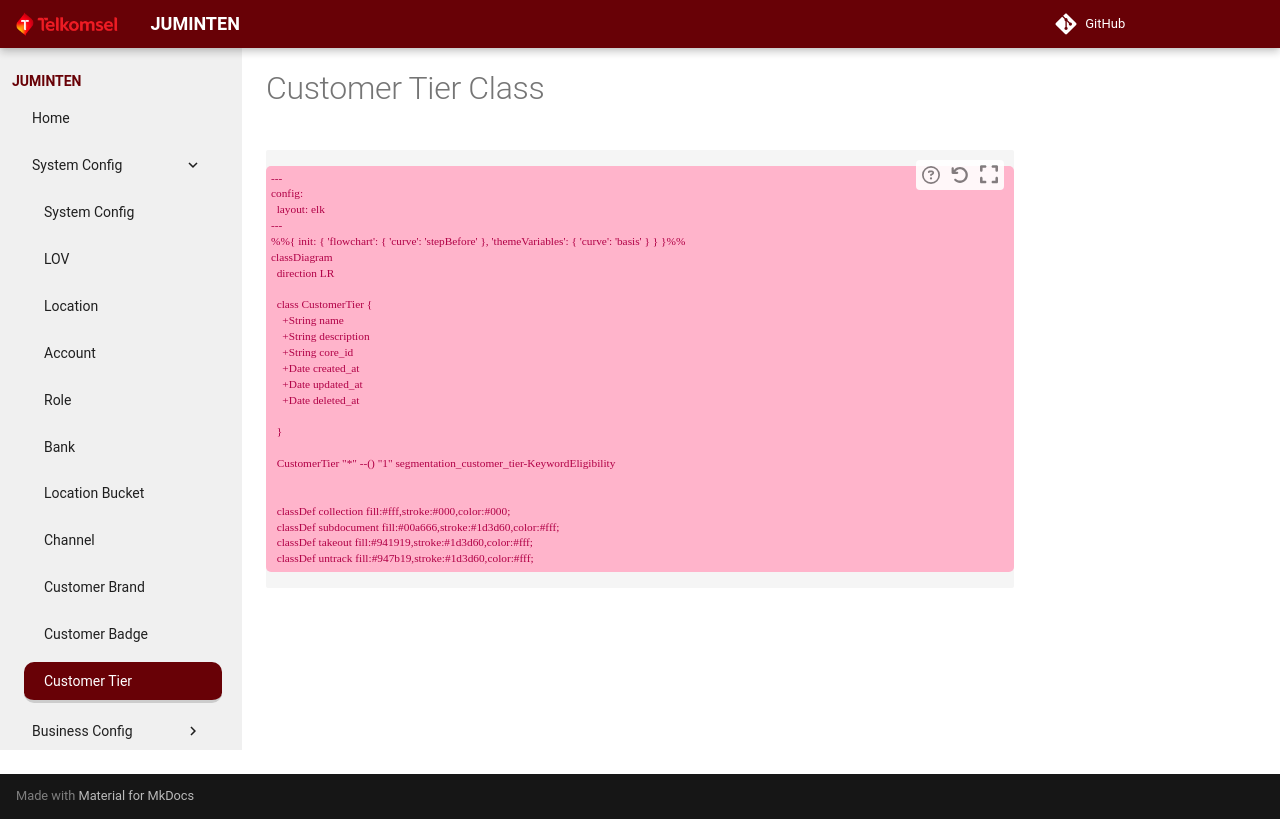

repository: theycantrevealus/juminten · page: schema/customer-tier/index.html · generator: mkdocs

# Customer Tier Class

```mermaid
---
config:
  layout: elk
---
%%{ init: { 'flowchart': { 'curve': 'stepBefore' }, 'themeVariables': { 'curve': 'basis' } } }%%
classDiagram
  direction LR

  class CustomerTier {
    +String name
    +String description
    +String core_id
    +Date created_at
    +Date updated_at
    +Date deleted_at

  }

  CustomerTier "*" --() "1" segmentation_customer_tier-KeywordEligibility


  classDef collection fill:#fff,stroke:#000,color:#000;
  classDef subdocument fill:#00a666,stroke:#1d3d60,color:#fff;
  classDef takeout fill:#941919,stroke:#1d3d60,color:#fff;
  classDef untrack fill:#947b19,stroke:#1d3d60,color:#fff;
```
